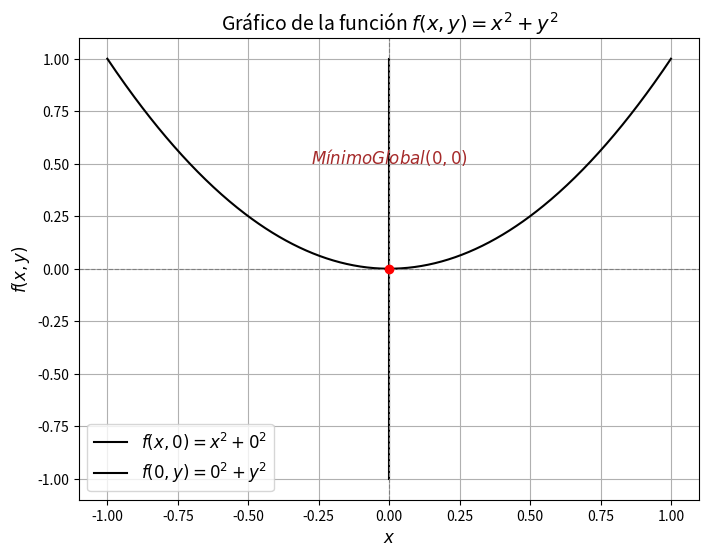

Source code (Python):
import numpy as np
import matplotlib.pyplot as plt

# Definir la función f(x, y)
def f(x, y):
    return x**2 + y**2

# Crear un rango de valores para x e y
x = np.linspace(-1, 1, 500)
y = np.linspace(-1, 1, 500)

# Crear los valores de la función
Z = f(x, 0)  # Evaluar en y = 0
Z_y = f(0, y)  # Evaluar en x = 0

# Graficar la función
plt.figure(figsize=(8, 6))
plt.plot(x, Z, label=r"$f(x, 0) = x^2 + 0^2$", color="black")
plt.plot(np.zeros_like(y), y, label=r"$f(0, y) = 0^2 + y^2$", color="black")
plt.scatter(0, 0, color="red", zorder=5)  # Resaltar el mínimo global en (0, 0)

# Título y etiquetas
plt.title(r"Gráfico de la función $f(x, y) = x^2 + y^2$", fontsize=14)
plt.xlabel("$x$", fontsize=12)
plt.ylabel("$f(x, y)$", fontsize=12)

# Mostrar el valor del mínimo
plt.text(0, 0.5, r"$Mínimo Global (0, 0)$", fontsize=12, color="brown", ha="center")

# Configuración adicional
plt.axhline(0, color="gray", linewidth=0.8, linestyle="--")
plt.axvline(0, color="gray", linewidth=0.8, linestyle="--")
plt.legend(fontsize=12)
plt.grid(True)

# Mostrar la gráfica
plt.show()
